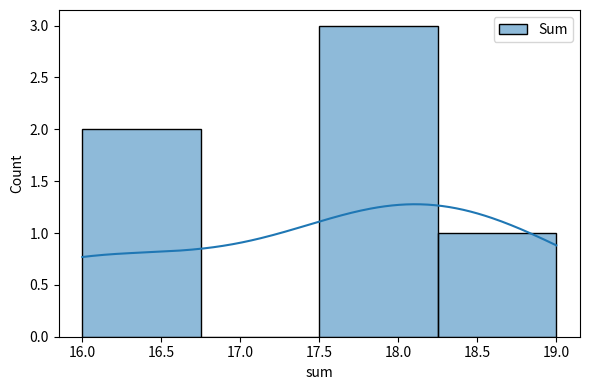

This chart was generated by the following Python code:
import numpy as np
import seaborn as sns
import pandas as pd
import matplotlib.pyplot as plt

np.random.seed(28)

# Choose number of dice to roll
ND = 5

# Choose number of dice rolls
N = 5

# "Roll" those ND dice and store their value and their sum
# The array 'dice_rolls' will store all results with a size (N, ND).
# The array 'dice_sum' will be an N dimensional array with the sum of each collective dice roll
dice_rolls = np.random.randint(1, 7, size=(N, ND))
dice_sum = np.sum(dice_rolls, axis=1)

# We want to give the user the option to roll a dice again and append the result to 'dice_rolls'
new_roll = np.random.randint(1, 7, size=(1, ND))

# Appending new roll to stack of rolls
dice_rolls = np.append(dice_rolls, new_roll, axis=0)

# Printing the sum, including new roll
dice_sum = np.sum(dice_rolls, axis=1)

# Creating a dataframe wih dice_rolls for plotting
cols = []
for c in range(1, ND + 1):
    cols.append(f"D{c}")

data = pd.DataFrame(dice_rolls, columns=cols)
data_sum = pd.DataFrame(dice_sum, columns=["sum"])

# Plotting individual dice distribution
fig, ax = plt.subplots(nrows=1, ncols=ND, figsize=(12, 4))

for i, die in enumerate(cols):
    sns.histplot(data=data, x=die, label=die, kde=True, ax=ax[i])
    ax[i].legend()

plt.legend()
plt.tight_layout()
plt.savefig("test.png")

# Plotting sum histrogram
plt.clf()
plt.figure(figsize=(6, 4))
sns.histplot(data=data_sum, x="sum", label="Sum", kde=True)
plt.legend()
plt.tight_layout()
plt.savefig("hist_test.png")
